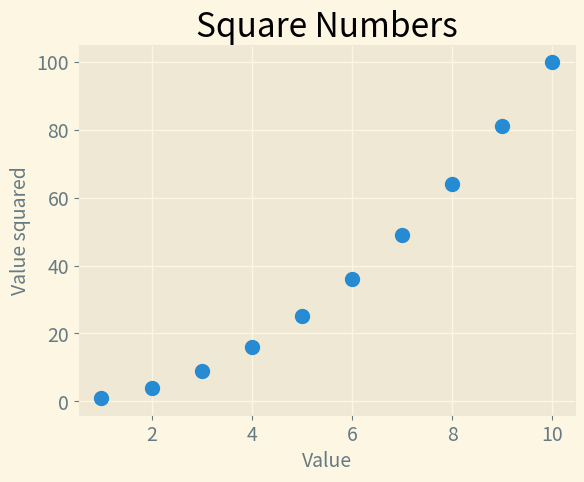

The script that saved this image:
import matplotlib.pyplot as plt

def main():
    values = [v for v in range(1,11)]
    squares = [v**2 for v in range(1,11)]

    plt.style.use('Solarize_Light2')
    fig, ax = plt.subplots()
    ax.scatter(values, squares, s=100)

    ax.set_title("Square Numbers", fontsize=24)
    ax.set_xlabel("Value", fontsize=14)
    ax.set_ylabel("Value squared", fontsize=14)

    ax.tick_params(axis='both', labelsize=14)

    

    plt.show()

if __name__ == '__main__':
    main()